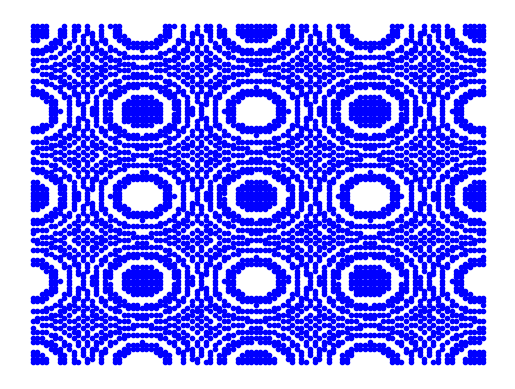

Generate this figure with matplotlib:
import numpy as np
import matplotlib.pyplot as plt
import matplotlib.cm as cm

corna = 10
cornb = 10
side = 20
x_values = []
y_values = []


for i in range(1, 101):
    for j in range(1, 101):
        x = corna + i*side/100
        y = cornb + j*side/100
        c = int(x**2 + y**2)
        
        if (c%2 == 0):
            x_values.append(x)
            y_values.append(y)

plt.plot(x_values, y_values, 'bs', marker='.')
plt.axis('off')
plt.show()
